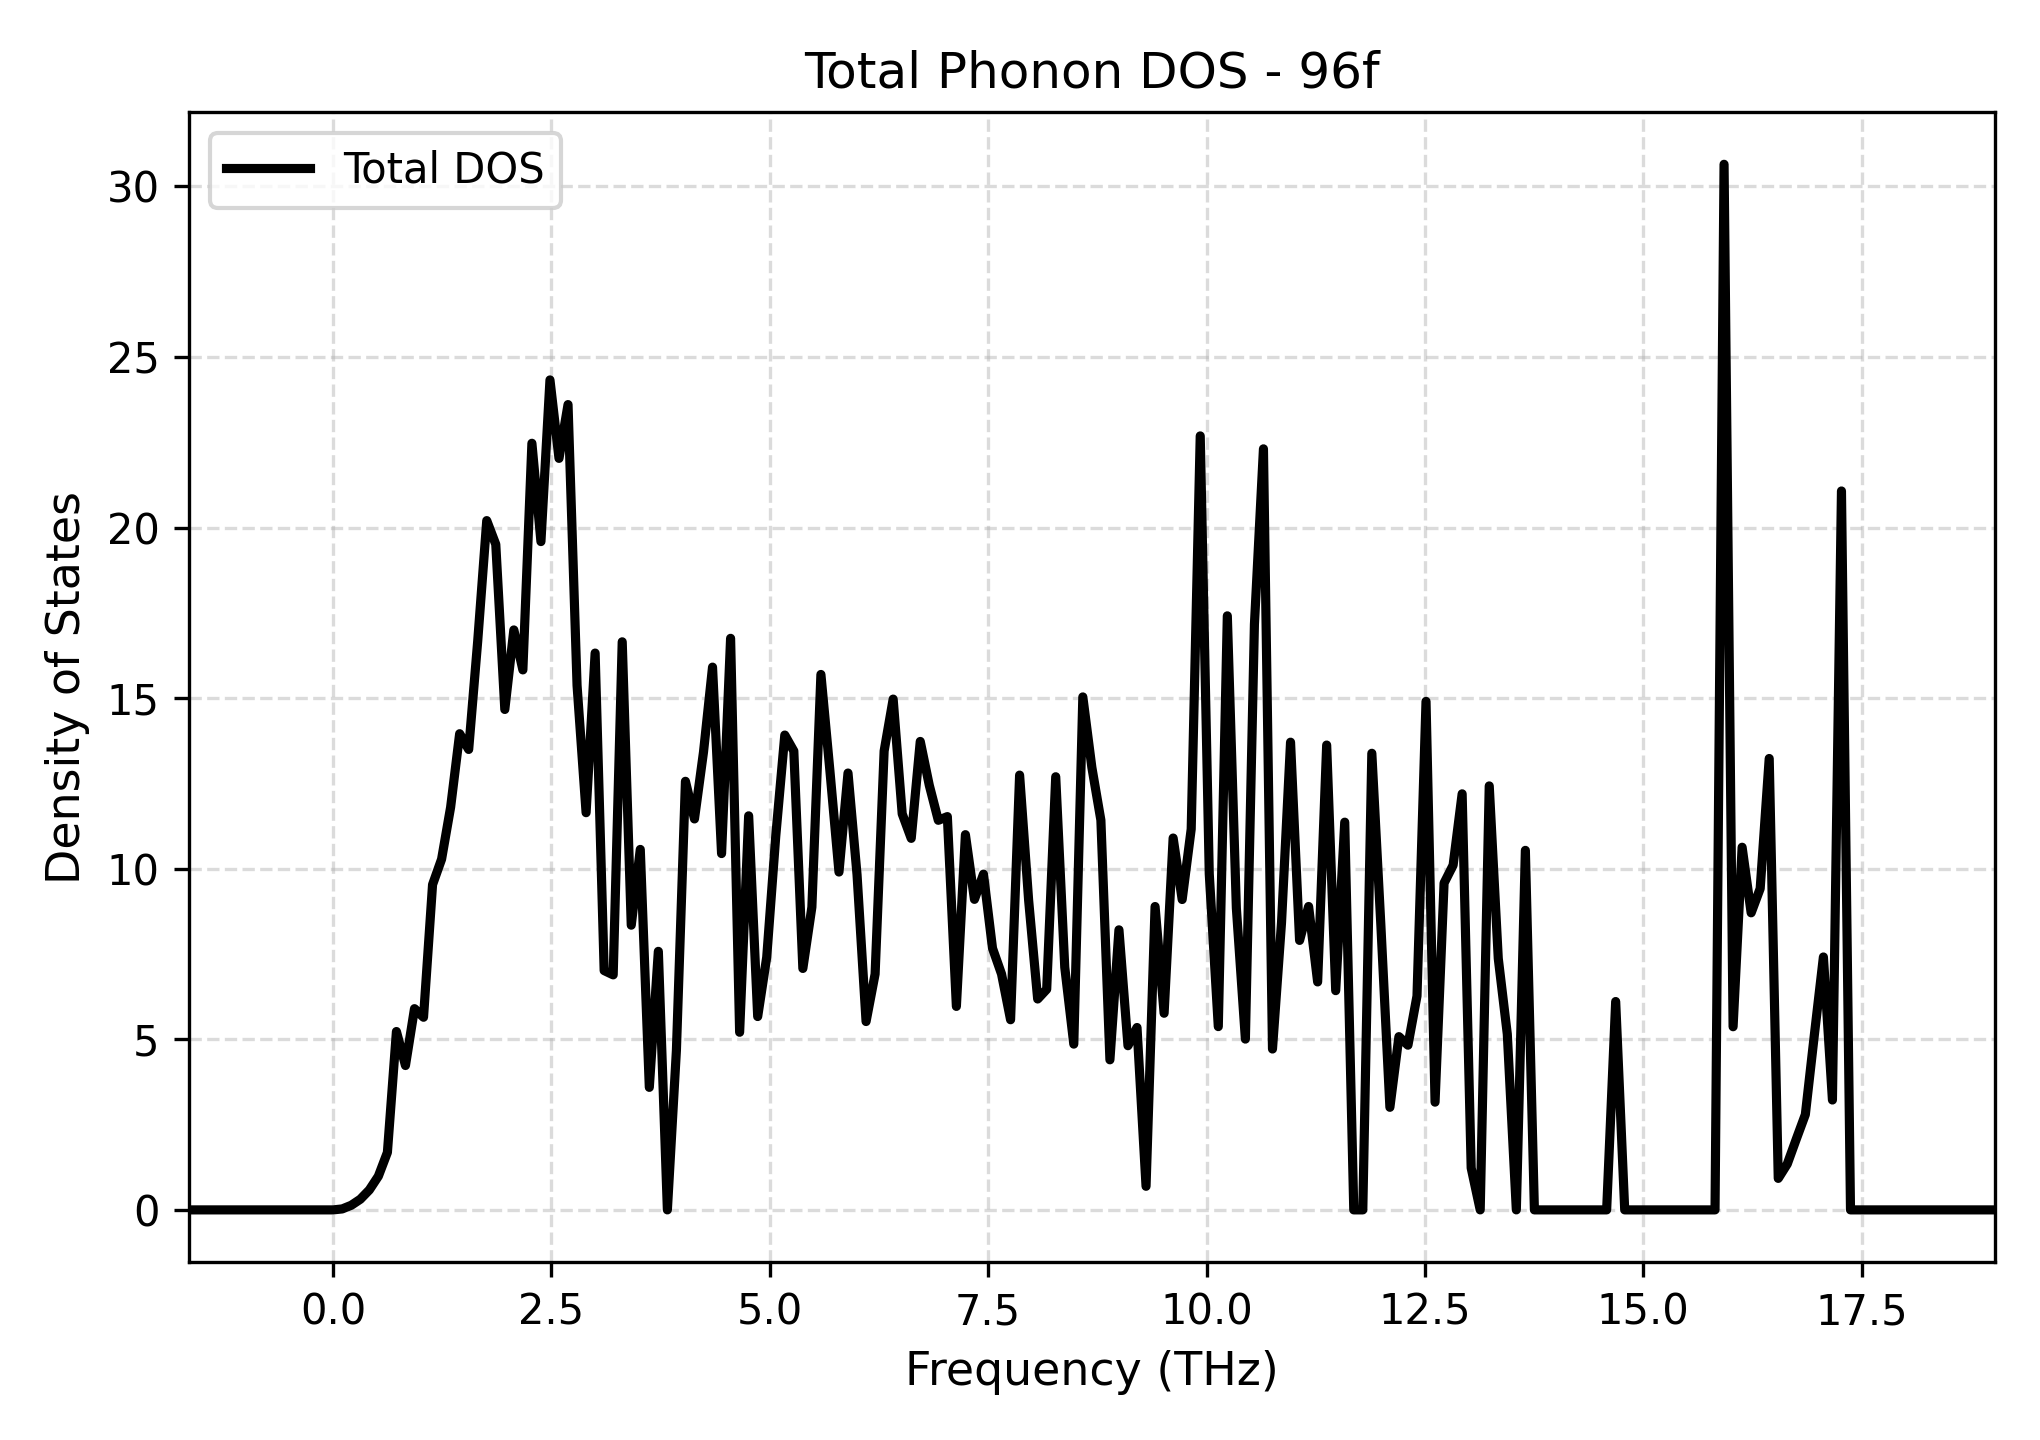

The data file committed next to this chart (first rows):
Frequency_THz, Total_DOS
-1.653, 0.0
-1.549, 0.0
-1.446, 0.0
-1.342, 0.0
-1.239, 0.0
-1.136, 0.0
-1.032, 0.0
-0.9288, 0.0
-0.8254, 0.0
-0.722, 0.0
-0.6186, 0.0
-0.5152, 0.0
-0.4118, 0.0
-0.3084, 0.0
-0.205, 0.0
-0.1016, 0.0
0.001775, 0.0
0.1052, 0.02851
0.2086, 0.1355
0.312, 0.312
0.4154, 0.5851
0.5188, 0.9879
0.6222, 1.684
0.7256, 5.228
0.829, 4.231
0.9324, 5.898
1.036, 5.646
1.139, 9.534
1.243, 10.28
1.346, 11.8
1.449, 13.96
1.553, 13.5
1.656, 16.67
1.76, 20.2
1.863, 19.51
1.966, 14.67
2.07, 17
2.173, 15.83
2.277, 22.47
2.38, 19.59
2.483, 24.33
2.587, 22.03
2.69, 23.6
2.794, 15.37
2.897, 11.64
3, 16.32
3.104, 7.015
3.207, 6.889
3.311, 16.65
3.414, 8.345
3.517, 10.57
3.621, 3.591
3.724, 7.578
3.828, 0.0
3.931, 4.673
4.034, 12.56
4.138, 11.46
4.241, 13.42
4.345, 15.91
4.448, 10.44
... 141 more rows
